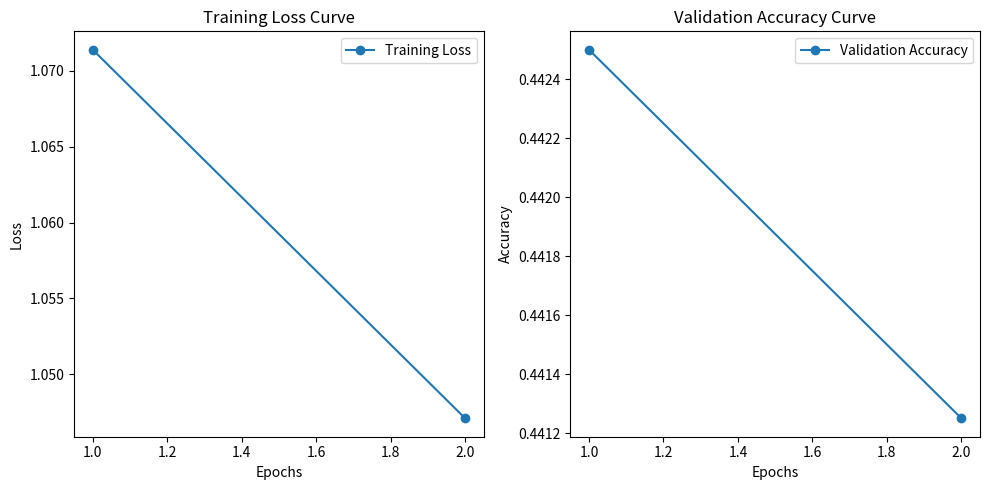

Reproduce this figure in Python.
import matplotlib.pyplot as plt

# Data for training loss and validation accuracy over 2 epochs
epochs = [1, 2]
train_loss = [1.0714, 1.0471]  # Loss values for illustration
valid_acc = [0.4425, 0.44125]  # Validation accuracy for RNN (Hidden Dim = 64)

# Plotting the learning curve
plt.figure(figsize=(10, 5))

# Training Loss curve
plt.subplot(1, 2, 1)
plt.plot(epochs, train_loss, label='Training Loss', marker='o')
plt.xlabel('Epochs')
plt.ylabel('Loss')
plt.title('Training Loss Curve')
plt.legend()

# Validation Accuracy curve
plt.subplot(1, 2, 2)
plt.plot(epochs, valid_acc, label='Validation Accuracy', marker='o')
plt.xlabel('Epochs')
plt.ylabel('Accuracy')
plt.title('Validation Accuracy Curve')
plt.legend()

plt.tight_layout()
plt.show()
